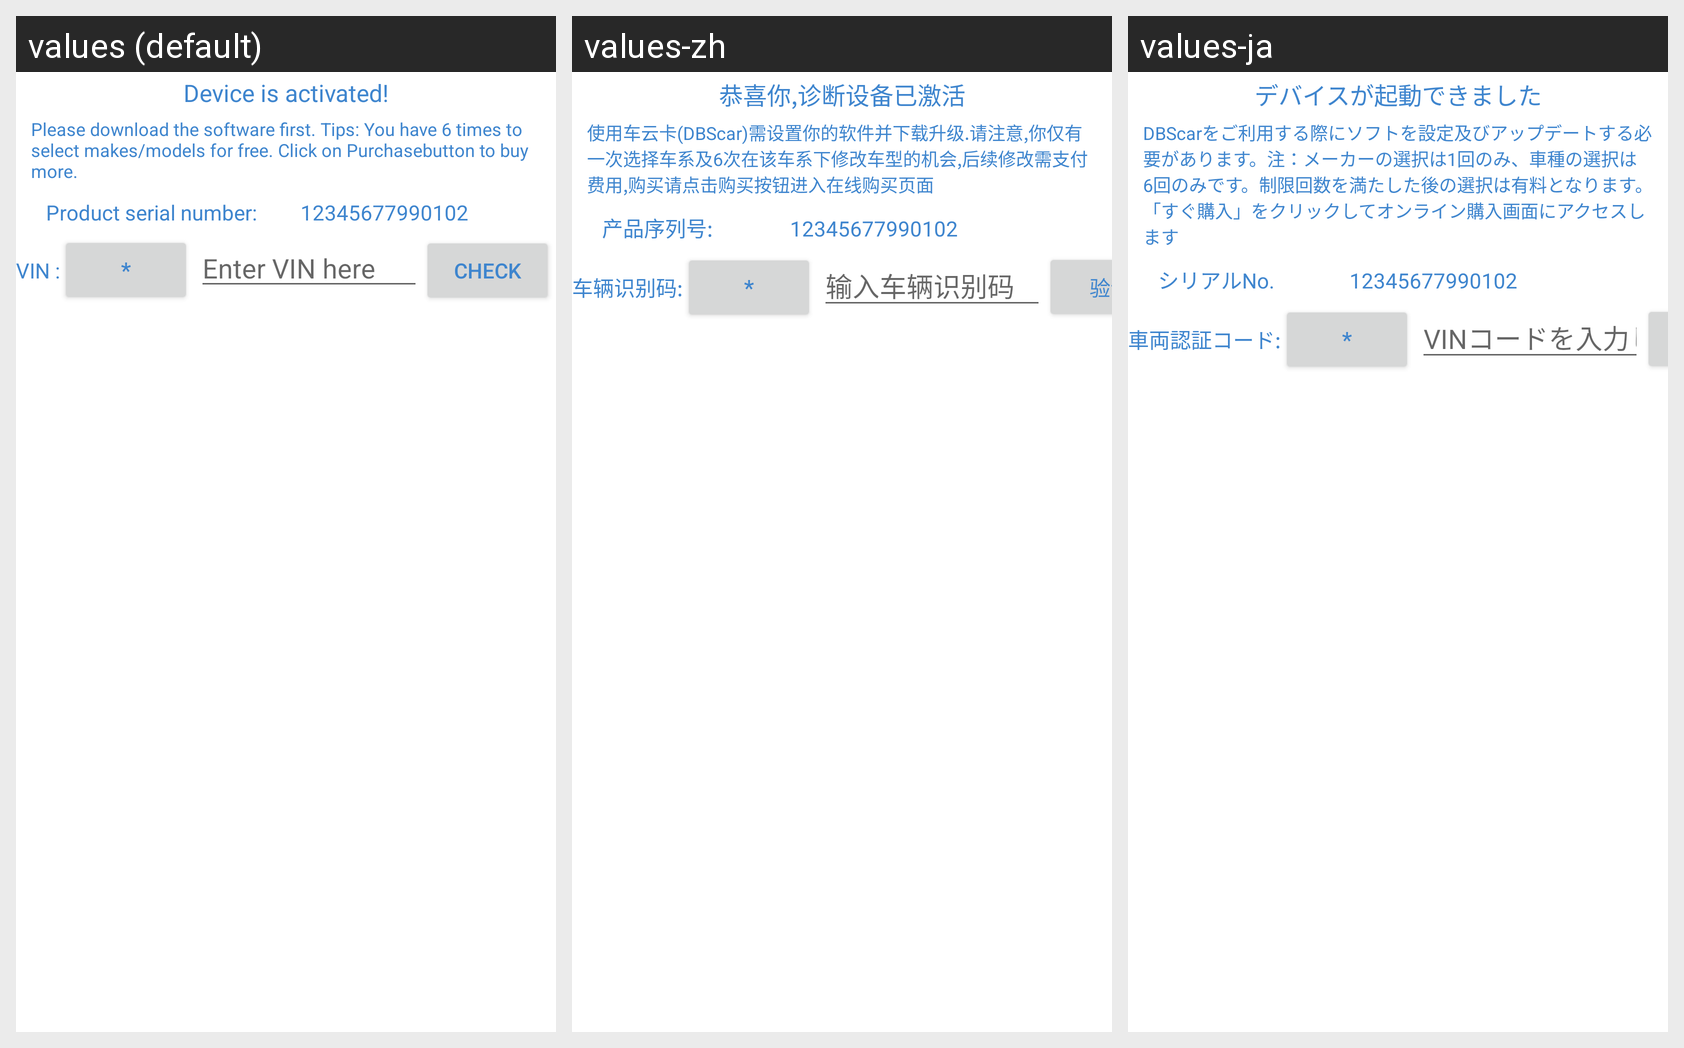

Translations of the strings shown on this Android screen, per locale in the grid:
Android screen res/layout/device_configure.xml rendered under 3 locales, left to right: values (default), values-zh, values-ja. Device: Nexus 5 (rendered at 1080×1920; each locale shown at half size, 540×960, under a caption strip naming it); theme Theme.MaterialComponents.DayNight.NoActionBar.
Strings drawn on this screen, with the default value and each locale's value (text and hints the layout hard-codes, and strings that could not be matched under every locale, appear in the picture but are not listed):

upc_device_activated
  values: Device is activated!
  values-zh: 恭喜你,诊断设备已激活
  values-ja: デバイスが起動できました

upc_diag_config_guide
  values: Please download the software first. Tips: You have 6 times to select makes/models for free. Click on Purchasebutton to buy more.
  values-zh: 使用车云卡(DBScar)需设置你的软件并下载升级.请注意,你仅有一次选择车系及6次在该车系下修改车型的机会,后续修改需支付费用,购买请点击购买按钮进入在线购买页面
  values-ja: DBScarをご利用する際にソフトを設定及びアップデートする必要があります。注：メーカーの選択は1回のみ、車種の選択は6回のみです。制限回数を満たした後の選択は有料となります。「すぐ購入」をクリックしてオンライン購入画面にアクセスします

upc_device_serial_number
  values: Product serial number:
  values-zh: 产品序列号:
  values-ja: シリアルNo.

upc_vin_validation
  values: VIN :
  values-zh: 车辆识别码:
  values-ja: 車両認証コード:

upc_please_input_vin_number_here
  values: Enter VIN here
  values-zh: 输入车辆识别码
  values-ja: VINコードを入力してください
